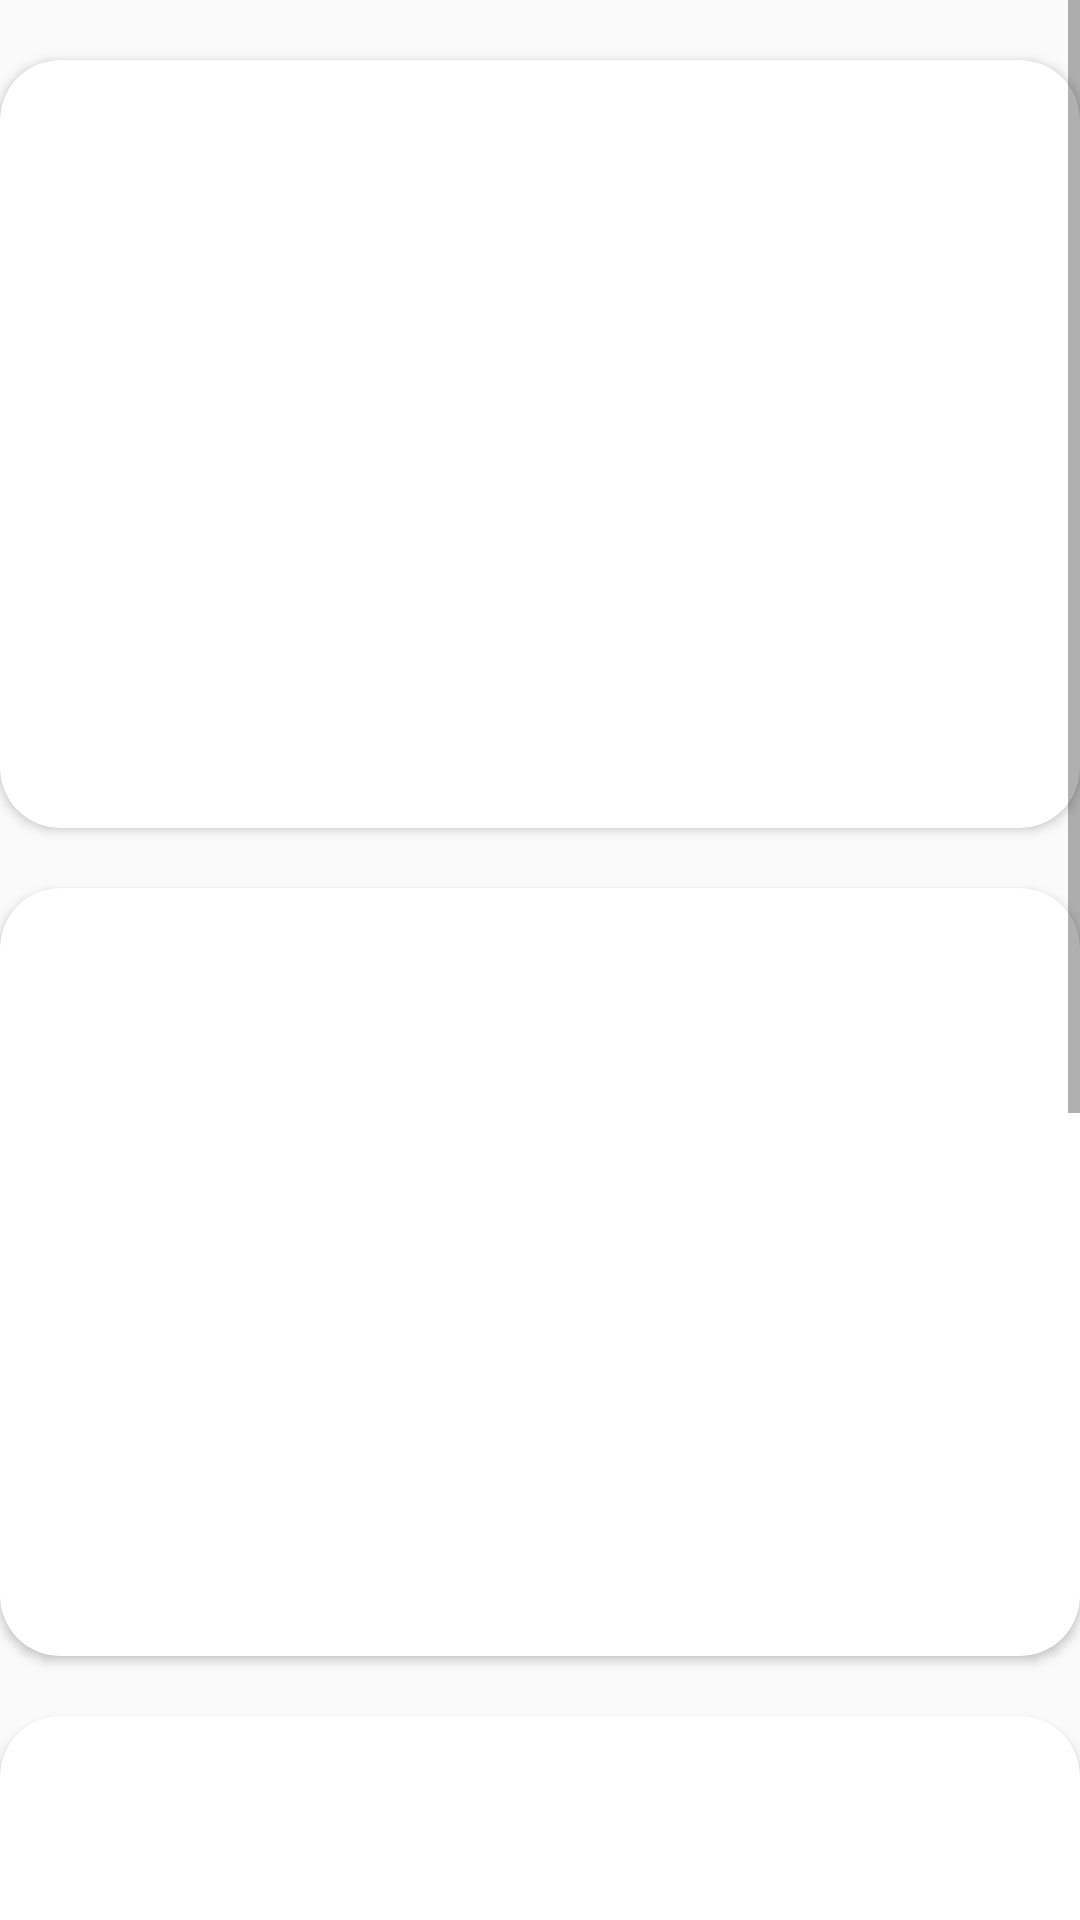

Produce the Android XML layout that renders to this screen, including the resource entries it uses.
<!-- AndroidManifest.xml: application theme AppTheme -->
<!-- res/layout/activity_dzikir_pagi_fragment.xml -->
<?xml version="1.0" encoding="utf-8"?>
<ScrollView xmlns:android="http://schemas.android.com/apk/res/android"
    xmlns:app="http://schemas.android.com/apk/res-auto"
    xmlns:tools="http://schemas.android.com/tools"
    android:layout_width="match_parent"
    android:layout_height="match_parent"
    tools:context=".DzikirPagiFragment">

    <LinearLayout
        android:layout_width="match_parent"
        android:layout_height="match_parent"
        android:orientation="vertical">

        <androidx.cardview.widget.CardView
            android:layout_marginTop="20sp"
            android:layout_width="wrap_content"
            android:layout_height="wrap_content"
            android:background="#727272"
            android:minHeight="256dp"
            android:padding="10dp"
            app:cardCornerRadius="20sp">

            <ImageView

                android:layout_width="match_parent"
                android:layout_height="0dp"
                android:padding="8dp"
                android:src="@drawable/bacaan_pagi_a" />

        </androidx.cardview.widget.CardView>

        <androidx.cardview.widget.CardView
            android:layout_marginTop="20sp"
            android:layout_width="wrap_content"
            android:layout_height="wrap_content"
            android:background="#727272"
            android:minHeight="256dp"
            android:padding="10dp"
            app:cardCornerRadius="20sp">

            <ImageView

                android:layout_width="match_parent"
                android:layout_height="0dp"
                android:padding="8dp"
                android:src="@drawable/bacaan_pagi_a" />

        </androidx.cardview.widget.CardView>

        <androidx.cardview.widget.CardView
            android:layout_marginTop="20sp"
            android:layout_width="wrap_content"
            android:layout_height="wrap_content"
            android:background="#727272"
            android:minHeight="256dp"
            android:padding="10dp"
            app:cardCornerRadius="20sp">

            <ImageView

                android:layout_width="match_parent"
                android:layout_height="0dp"
                android:padding="8dp"
                android:src="@drawable/bacaan_pagi_a" />

        </androidx.cardview.widget.CardView>

        <androidx.cardview.widget.CardView
            android:layout_marginTop="20sp"
            android:layout_width="wrap_content"
            android:layout_height="wrap_content"
            android:background="#727272"
            android:minHeight="256dp"
            android:padding="10dp"
            app:cardCornerRadius="20sp">

            <ImageView

                android:layout_width="match_parent"
                android:layout_height="0dp"
                android:padding="8dp"
                android:src="@drawable/bacaan_pagi_a" />

        </androidx.cardview.widget.CardView>

    </LinearLayout>
</ScrollView>
<!-- resources referenced by this layout -->
<resources>
  <!-- drawable bacaan_pagi_a: jpg bitmap (drawable, 47012 bytes) -->
  <style name="AppTheme" parent="Theme.AppCompat.Light.DarkActionBar">
          
          <item name="colorPrimary">@color/colorPrimary</item>
          <item name="colorPrimaryDark">@color/colorPrimaryDark</item>
          <item name="colorAccent">@color/colorAccent</item>
      </style>
  <color name="colorPrimary">#00D103</color>
  <color name="colorPrimaryDark">#0A8D00</color>
  <color name="colorAccent">#D81B60</color>
</resources>
